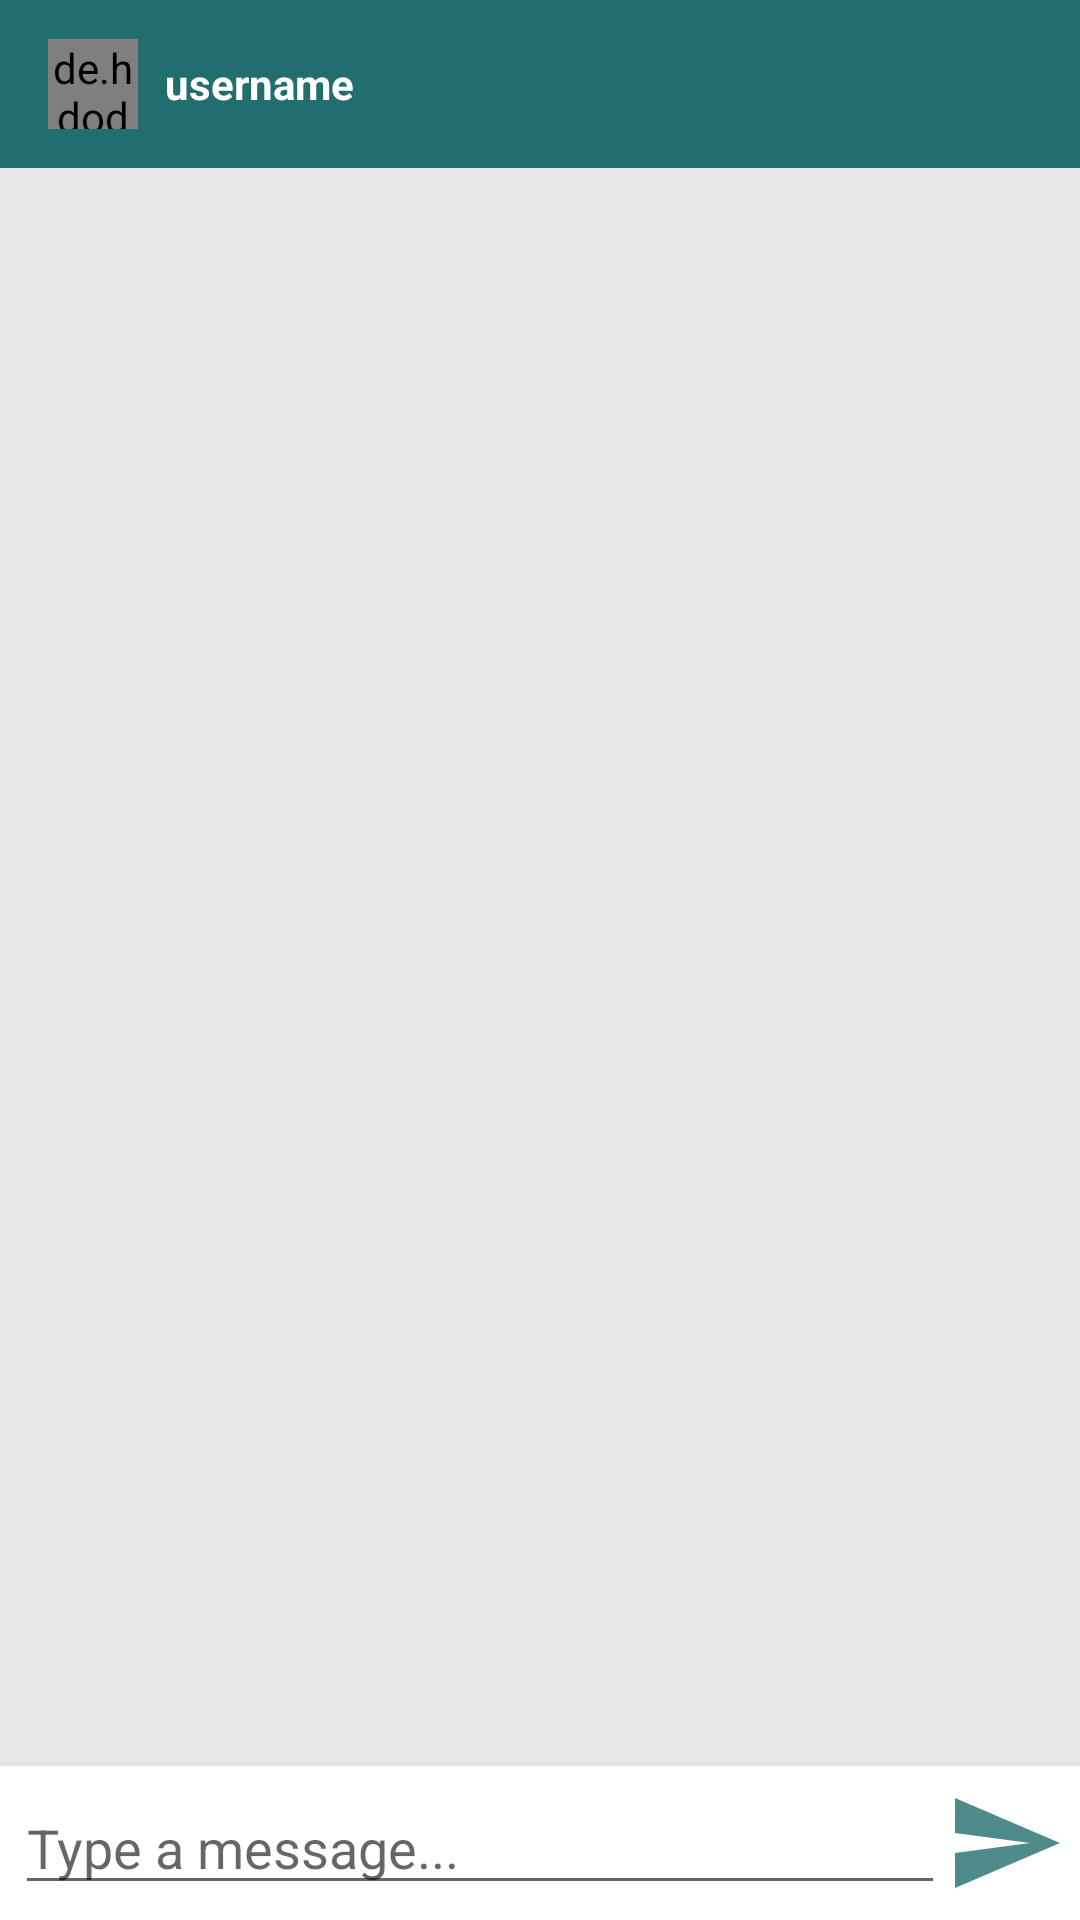

Write the Android layout XML for this screen, with the resource values it uses.
<!-- AndroidManifest.xml: application theme AppTheme -->
<!-- res/layout/activity_message.xml -->
<?xml version="1.0" encoding="utf-8"?>
<RelativeLayout xmlns:android="http://schemas.android.com/apk/res/android"
    xmlns:app="http://schemas.android.com/apk/res-auto"
    xmlns:tools="http://schemas.android.com/tools"
    android:layout_width="match_parent"
    android:layout_height="wrap_content"
    android:background="#e6e6e6"
    tools:context=".MessageActivity">

    <com.google.android.material.appbar.AppBarLayout
        android:id="@+id/am_bar_layout"
        android:layout_width="match_parent"
        android:layout_height="wrap_content">

        <androidx.appcompat.widget.Toolbar
            android:id="@+id/toolbar"
            android:layout_width="match_parent"
            android:layout_height="wrap_content"
            android:background="@color/colorPrimaryDark"
            android:theme="@style/ThemeOverlay.AppCompat.Dark.ActionBar"
            app:popupTheme="@style/MenuStyle">

            <de.hdodenhof.circleimageview.CircleImageView
                android:layout_width="30dp"
                android:layout_height="30dp"
                android:id="@+id/am_profileImage">

            </de.hdodenhof.circleimageview.CircleImageView>

            <TextView
                android:layout_width="wrap_content"
                android:layout_height="wrap_content"
                android:id="@+id/am_username"
                android:layout_marginLeft="25dp"
                android:text="username"
                android:textColor="#fff"
                android:textStyle="bold"/>

        </androidx.appcompat.widget.Toolbar>

    </com.google.android.material.appbar.AppBarLayout>

    <androidx.recyclerview.widget.RecyclerView
        android:layout_width="match_parent"
        android:layout_height="match_parent"
        android:id="@+id/recycler_view"
        android:layout_above="@+id/bottom_chat"
        android:layout_below="@+id/am_bar_layout"
        />

    <RelativeLayout
        android:layout_width="match_parent"
        android:padding="5dp"
        android:background="#fff"
        android:layout_alignParentBottom="true"
        android:id="@+id/bottom_chat"
        android:layout_height="wrap_content">
        
        <EditText
            android:layout_width="match_parent"
            android:layout_height="wrap_content"
            android:id="@+id/am_text_send"
            android:hint="Type a message..."
            android:layout_toLeftOf="@+id/am_btn_send"
            android:layout_centerVertical="true"/>

        <ImageButton
            android:layout_width="40dp"
            android:layout_height="40dp"
            android:id="@+id/am_btn_send"
            android:layout_centerVertical="true"
            android:layout_alignParentEnd="true"
            android:layout_alignParentRight="true"
            android:background="@drawable/ic_action_name"/>

    </RelativeLayout>

</RelativeLayout>
<!-- resources referenced by this layout -->
<resources>
  <color name="colorPrimaryDark">#226e6e</color>
  <!-- drawable ic_action_name (drawable-anydpi) -->
  <vector xmlns:android="http://schemas.android.com/apk/res/android"
      android:width="24dp"
      android:height="24dp"
      android:viewportWidth="24"
      android:viewportHeight="24"
      android:tint="@color/colorPrimaryDark"
      android:alpha="0.8"
      android:autoMirrored="true">
    <path
        android:fillColor="@android:color/white"
        android:pathData="M2.01,21L23,12 2.01,3 2,10l15,2 -15,2z"/>
  </vector>
  <style name="MenuStyle" parent="Theme.AppCompat.Light">
          <item name="android:background">@android:color/white</item>
  
      </style>
  <style name="AppTheme" parent="Theme.AppCompat.Light.NoActionBar">
          <item name="colorPrimary">@color/colorPrimary</item>
          <item name="colorPrimaryDark">@color/colorPrimaryDark</item>
          <item name="colorAccent">@color/colorAccent</item>
          <item name="windowActionBar">false</item>
          <item name="windowNoTitle">true</item>
      </style>
  <color name="colorPrimary">#36A3A3</color>
  <color name="colorAccent">#ff4081</color>
</resources>
